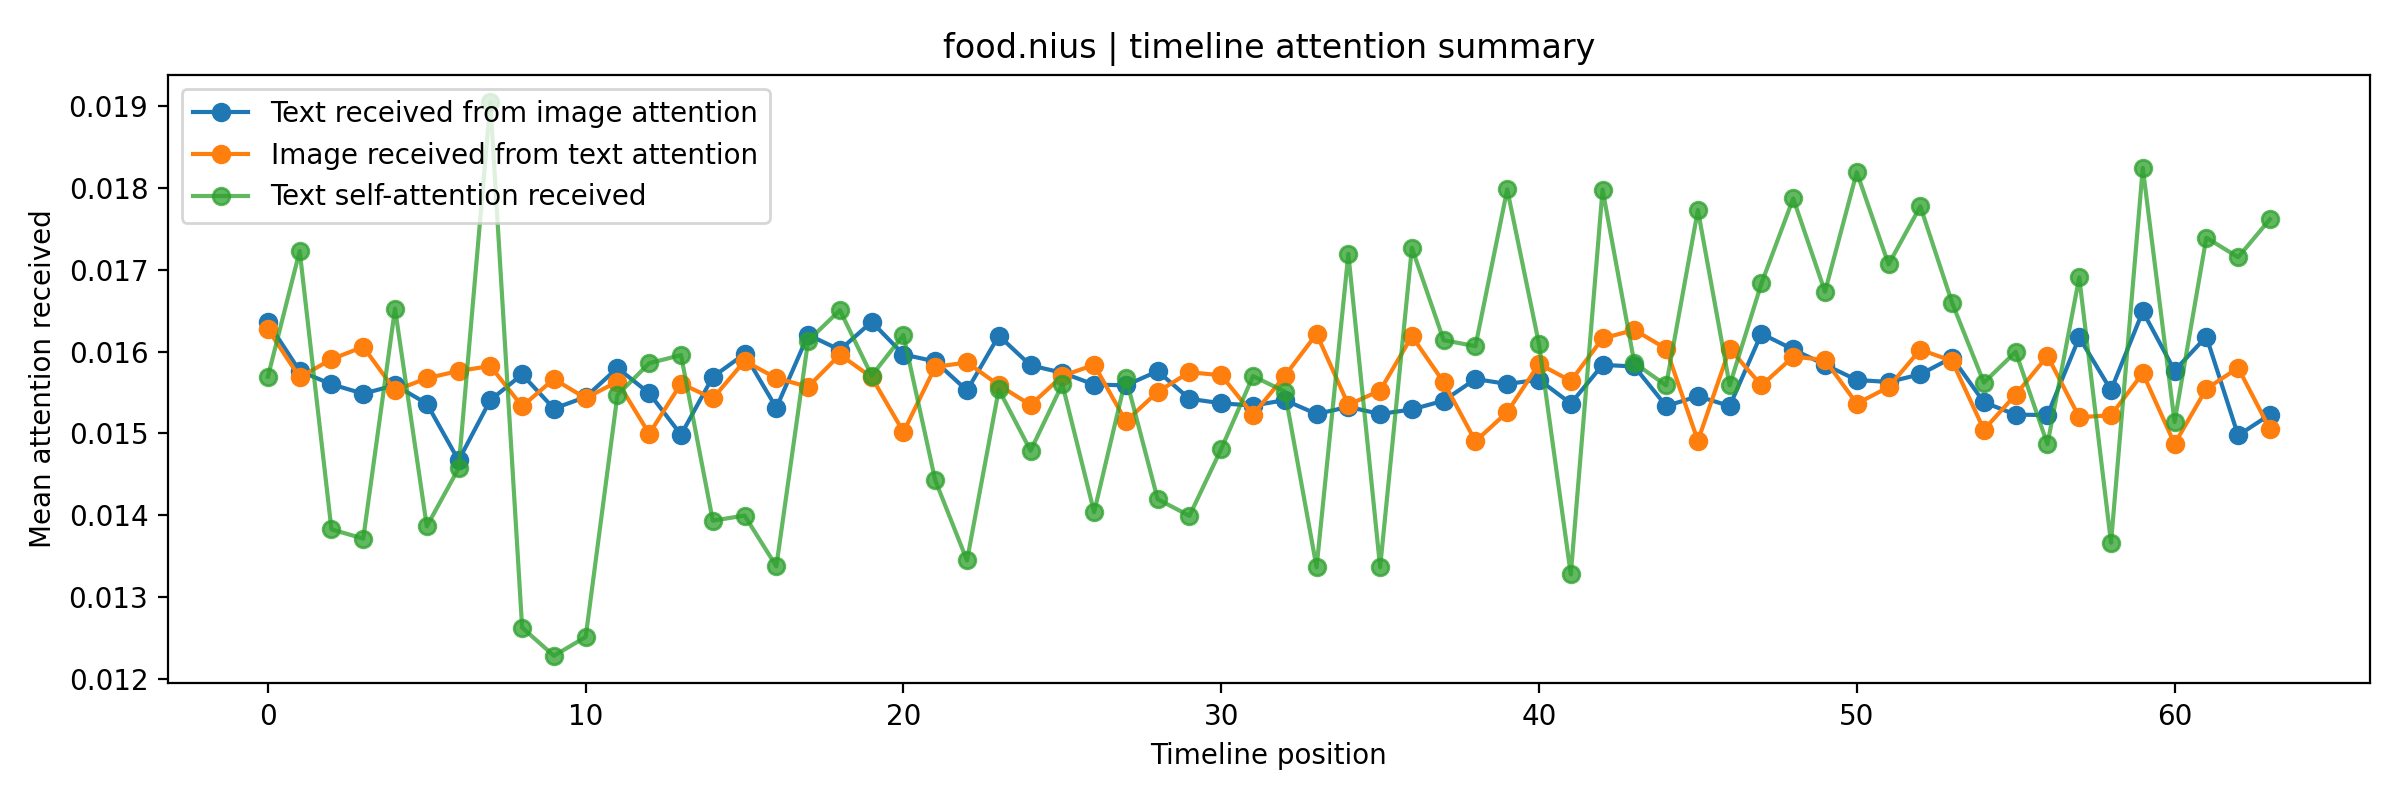

Values plotted in this chart, from the file beside it:
user_id, position, text_valid, image_valid, text, image_path, text_received_from_image_attention, image_received_from_text_attention, text_self_attention_received, image_self_attention_received
food.nius, 0, 1, 1, 美食揪察隊今天揪你吃【本家長壽村】 在韓國擁有40年傳統的本家長壽村 沒預約吃不…, /mnt/d/時間序列/ContextVecNet_Instagram_filt…, 0.01636, 0.01628, 0.01569, 0.01509
food.nius, 1, 1, 1, 【寧夏夜市最紅排隊名店你有吃過嗎?】 寧夏夜市最紅排隊名店你有吃過嗎? 快在底下…, /mnt/d/時間序列/ContextVecNet_Instagram_filt…, 0.01576, 0.01569, 0.01723, 0.01511
food.nius, 2, 1, 1, 美食揪察隊今天揪你吃【青春雞】 開到深夜的信義區最潮私人包廂 店內進駐多位創作者…, /mnt/d/時間序列/ContextVecNet_Instagram_filt…, 0.0156, 0.01591, 0.01383, 0.01547
food.nius, 3, 1, 1, 美食揪察隊今天揪你吃【CRO#FEE 咖啡井】 東區絕美綠白跳色系韓風咖啡廳 追…, /mnt/d/時間序列/ContextVecNet_Instagram_filt…, 0.01549, 0.01606, 0.01372, 0.01534
food.nius, 4, 1, 1, 【1+1更好吃!五種超商美食隱藏吃法】 1+1更好吃!五種超商美食隱藏吃法 快在…, /mnt/d/時間序列/ContextVecNet_Instagram_filt…, 0.01559, 0.01553, 0.01653, 0.01476
food.nius, 5, 1, 1, 美食揪察隊今天揪你吃【Hanekin 麵屋.羽金】 東門濃郁系烏骨雞湯拉麵 火山…, /mnt/d/時間序列/ContextVecNet_Instagram_filt…, 0.01537, 0.01568, 0.01387, 0.01613
food.nius, 6, 1, 1, 美食揪察隊今天揪你吃【越南富國島 Crab House】 今天帶大家出國囉~ 有…, /mnt/d/時間序列/ContextVecNet_Instagram_filt…, 0.01467, 0.01576, 0.01457, 0.01622
food.nius, 7, 1, 1, 一年一度的端午節來臨了! 祝大家好運粽在身邊,好事接粽而來🐲🚣🚣🚣🚣🚩, /mnt/d/時間序列/ContextVecNet_Instagram_filt…, 0.01541, 0.01582, 0.01905, 0.01716
food.nius, 8, 1, 1, 美食揪察隊今天揪你吃【BURNT BURGER SOCIAL CLUB】 市政府…, /mnt/d/時間序列/ContextVecNet_Instagram_filt…, 0.01572, 0.01533, 0.01263, 0.01431
food.nius, 9, 1, 1, 美食揪察隊今天揪你吃【本家選手村】 本家長壽村的姊妹店! 韓式烤肉專門店還有韓系…, /mnt/d/時間序列/ContextVecNet_Instagram_filt…, 0.0153, 0.01567, 0.01228, 0.01624
food.nius, 10, 1, 1, 美食揪察隊今天揪你吃【BAGEL BAGEL 貝果貝果】 中山好吃又好拍的韓系手…, /mnt/d/時間序列/ContextVecNet_Instagram_filt…, 0.01545, 0.01543, 0.01251, 0.01501
food.nius, 11, 1, 1, 【全台小吃正名戰 這才不是滷肉飯 】 滷肉飯也有南北戰爭? 快在底下留言哪碗才是…, /mnt/d/時間序列/ContextVecNet_Instagram_filt…, 0.0158, 0.01563, 0.01547, 0.01443
food.nius, 12, 1, 1, 【七種用屎做的美食你一定吃過一種!】 屎美食從小到大你一定有被身邊人叫過去吃屎啦…, /mnt/d/時間序列/ContextVecNet_Instagram_filt…, 0.01549, 0.015, 0.01586, 0.01525
food.nius, 13, 1, 1, ❰富國島伴手禮大全!金剛超市7款必買❱ 不知道富國島伴手禮要買什麼嗎? 就到全島…, /mnt/d/時間序列/ContextVecNet_Instagram_filt…, 0.01498, 0.01561, 0.01596, 0.01537
food.nius, 14, 1, 1, 美食揪察隊今天揪你吃【冰茶專賣店】 西門台式復古感餐酒館帶你環遊世界 長島冰茶融…, /mnt/d/時間序列/ContextVecNet_Instagram_filt…, 0.01569, 0.01543, 0.01393, 0.01498
food.nius, 15, 1, 1, 【六個女生公認的約會大地雷】 你的約會對象也會這樣嗎? 約會遇到這種人真的想原地…, /mnt/d/時間序列/ContextVecNet_Instagram_filt…, 0.01597, 0.01589, 0.014, 0.01621
food.nius, 16, 1, 1, 美食揪察隊今天揪你吃【喜魚小酸菜魚】 沒朋友也可以自己吃的酸菜魚 採用天然水果發…, /mnt/d/時間序列/ContextVecNet_Instagram_filt…, 0.01531, 0.01568, 0.01338, 0.01482
food.nius, 17, 1, 1, 【十個超鬧餐廳諧音梗名】 刻在台灣人DNA裡的諧音梗魂! 盤點那些被玩壞的餐廳諧…, /mnt/d/時間序列/ContextVecNet_Instagram_filt…, 0.01621, 0.01557, 0.01613, 0.01563
food.nius, 18, 1, 1, 【五間台北情人節大餐推薦 】 餐廳選得好感情沒煩惱! 情人節還不知道吃什麼嗎? …, /mnt/d/時間序列/ContextVecNet_Instagram_filt…, 0.01602, 0.01596, 0.01651, 0.01479
food.nius, 19, 1, 1, 【五間臨近大稻埕煙火美食】 看煙火前來這就對了 ! 追蹤妞其林💗 美食全部一次看…, /mnt/d/時間序列/ContextVecNet_Instagram_filt…, 0.01636, 0.01569, 0.01571, 0.01552
food.nius, 20, 1, 1, 【五個超鬧食物大戰】 你小時候有因為玩食物被媽媽胖揍一頓嗎? 五個可以正大光明玩…, /mnt/d/時間序列/ContextVecNet_Instagram_filt…, 0.01597, 0.01502, 0.0162, 0.01704
food.nius, 21, 1, 1, 【五間台北夏日必訪避暑咖啡廳 】 逛街逛到快中暑就快去咖啡廳消暑吧 追蹤妞其林💗…, /mnt/d/時間序列/ContextVecNet_Instagram_filt…, 0.01588, 0.01581, 0.01443, 0.01638
food.nius, 22, 1, 1, 美食揪察隊今天揪你吃【brunchhaus】 洗版IG的韓式扁可頌你不能沒吃過!…, /mnt/d/時間序列/ContextVecNet_Instagram_filt…, 0.01553, 0.01587, 0.01345, 0.01464
food.nius, 23, 1, 1, 【五間台北不能沒吃過的超強拉麵 】 拉麵老饕看過來! 不管你愛什麼湯頭這集都有 …, /mnt/d/時間序列/ContextVecNet_Instagram_filt…, 0.0162, 0.01559, 0.01554, 0.01519
food.nius, 24, 1, 1, 【藏在西裝店裡的秘密酒吧!你找得到進門的密碼嗎?】 美食揪察隊今天揪你吃【Le …, /mnt/d/時間序列/ContextVecNet_Instagram_filt…, 0.01583, 0.01535, 0.01479, 0.01764
food.nius, 25, 1, 1, 【五間台北必訪異國早午餐 】 休假就是要吃早午餐啊 追蹤妞其林💗 美食全部一次看…, /mnt/d/時間序列/ContextVecNet_Instagram_filt…, 0.01574, 0.0157, 0.0156, 0.01548
food.nius, 26, 1, 1, 美食揪察隊今天揪你吃【竹苑shabu】 貴婦火鍋界的築地市場 新鮮到以為後院有一…, /mnt/d/時間序列/ContextVecNet_Instagram_filt…, 0.0156, 0.01584, 0.01404, 0.0147
food.nius, 27, 1, 1, 【三個你活到現在都不知道的食物冷知識】 食物掉地板幾秒內能吃? 追蹤妞其林💗 美…, /mnt/d/時間序列/ContextVecNet_Instagram_filt…, 0.01559, 0.01515, 0.01568, 0.01635
food.nius, 28, 1, 1, 【一起來爆戳蛋黃吧】 戳不到月亮就來戳爆月見 妞其林最誘人的蛋黃合集 追蹤妞其林…, /mnt/d/時間序列/ContextVecNet_Instagram_filt…, 0.01576, 0.01551, 0.0142, 0.01548
food.nius, 29, 1, 1, 美食揪察隊今天揪你吃【Le Kief 菱玖洋服】 像電影「金牌特務」一樣 藏在西…, /mnt/d/時間序列/ContextVecNet_Instagram_filt…, 0.01542, 0.01575, 0.01399, 0.01492
food.nius, 30, 1, 1, 美食揪察隊今天揪你吃【brunchhaus】 洗版IG的韓式扁可頌你不能沒吃過!…, /mnt/d/時間序列/ContextVecNet_Instagram_filt…, 0.01537, 0.01571, 0.01481, 0.01474
food.nius, 31, 1, 1, 【台北5間中秋吃烤肉餐廳推薦】 今年中秋不想狼狽烤肉又想大口吃肉? 懶人的肉是不…, /mnt/d/時間序列/ContextVecNet_Instagram_filt…, 0.01534, 0.01523, 0.0157, 0.01496
food.nius, 32, 1, 1, Happy Moon Festival!!, /mnt/d/時間序列/ContextVecNet_Instagram_filt…, 0.01541, 0.0157, 0.01551, 0.01794
food.nius, 33, 1, 1, 美食揪察隊今天揪你吃【肉你好】 這間店根本就是E人的天堂 全店員工社交能量滿滿 …, /mnt/d/時間序列/ContextVecNet_Instagram_filt…, 0.01524, 0.01622, 0.01336, 0.01574
food.nius, 34, 1, 1, 【20秒酒鬼冷知識_愛灌酒是真的有病?】 你有聽過「空酒杯恐懼症」嗎? 雖然很像…, /mnt/d/時間序列/ContextVecNet_Instagram_filt…, 0.01533, 0.01535, 0.0172, 0.01655
food.nius, 35, 1, 1, 美食揪察隊今天揪你吃【肉你好】 這間店根本就是E人的天堂 全店員工社交能量滿滿 …, /mnt/d/時間序列/ContextVecNet_Instagram_filt…, 0.01524, 0.01553, 0.01336, 0.01512
food.nius, 36, 1, 1, 【十款八年級生的童年零食】 不這樣吃真的不對味! 這些零食你還記得嗎? 底下留言…, /mnt/d/時間序列/ContextVecNet_Instagram_filt…, 0.01529, 0.01619, 0.01727, 0.0157
food.nius, 37, 1, 1, 【五間不正經靈魂最愛的台北怪可愛餐廳】 越暗的地方你越亮 越怪的餐廳我越愛! 五…, /mnt/d/時間序列/ContextVecNet_Instagram_filt…, 0.0154, 0.01563, 0.01614, 0.01546
food.nius, 38, 1, 1, 【安陵容吃錯苦杏仁了?三個有毒食物冷知識】 以上冷知識你覺得哪個最有趣呢 底下留…, /mnt/d/時間序列/ContextVecNet_Instagram_filt…, 0.01567, 0.01491, 0.01607, 0.01809
food.nius, 39, 1, 1, 【20秒酒鬼冷知識_喝完酒考多益成績更好?】 你有遇過喝完酒外語會變好的朋友嗎?…, /mnt/d/時間序列/ContextVecNet_Instagram_filt…, 0.01561, 0.01526, 0.01798, 0.01667
food.nius, 40, 1, 1, 【五間台北2024必比登新入榜餐廳 】 這些必比登餐廳你吃過幾間? 2024米其…, /mnt/d/時間序列/ContextVecNet_Instagram_filt…, 0.01566, 0.01585, 0.01609, 0.01474
food.nius, 41, 1, 1, 美食揪察隊今天揪你吃【娘子韓食】 牽絲到天花板的雪花起司烤腸怎麼能不吃爆呢! 一…, /mnt/d/時間序列/ContextVecNet_Instagram_filt…, 0.01537, 0.01564, 0.01328, 0.01471
food.nius, 42, 1, 1, 【20秒酒鬼冷知識_多喝酒會變瘦?】 選含醣量低的酒其實不太會胖 小酌還可以幫助…, /mnt/d/時間序列/ContextVecNet_Instagram_filt…, 0.01584, 0.01616, 0.01798, 0.01646
food.nius, 43, 1, 1, 【雙北最頂雞肉飯五選 】 50塊就能吃到一盤雞肉? 爆香雞油配蛋黃瀑布! 追蹤妞…, /mnt/d/時間序列/ContextVecNet_Instagram_filt…, 0.01582, 0.01627, 0.01586, 0.01571
food.nius, 44, 1, 1, 【日本「筑前屋」信義旗艦店開幕啦 】 原汁原味的日本居酒屋 江戶慶典風的裝潢 讓…, /mnt/d/時間序列/ContextVecNet_Instagram_filt…, 0.01534, 0.01604, 0.01559, 0.01454
food.nius, 45, 1, 1, 【20秒酒鬼冷知識_歐洲人連吃麥當勞都有啤酒套餐?】 酒鬼們你吃麥當勞還在配可樂…, /mnt/d/時間序列/ContextVecNet_Instagram_filt…, 0.01546, 0.01491, 0.01773, 0.01361
food.nius, 46, 1, 1, 【日本「筑前屋」信義旗艦店開幕啦 】 原汁原味的日本居酒屋 江戶慶典風的裝潢 讓…, /mnt/d/時間序列/ContextVecNet_Instagram_filt…, 0.01534, 0.01604, 0.01559, 0.01446
food.nius, 47, 1, 1, 【20秒酒鬼冷知識_跟喜歡的人喝這款酒感情會升溫?】 各位酒鬼們有聽過調酒有分長…, /mnt/d/時間序列/ContextVecNet_Instagram_filt…, 0.01622, 0.01559, 0.01684, 0.01604
food.nius, 48, 1, 1, 【20秒酒鬼冷知識_借酒消愁愁更愁?】 俗話說沒有什麼事是一杯酒解決不了的 如果…, /mnt/d/時間序列/ContextVecNet_Instagram_filt…, 0.01603, 0.01594, 0.01787, 0.01581
food.nius, 49, 1, 1, 【盤點八組KPOP女團愛吃的食物】 用空耳來看看 KPOP女團都愛吃什麼 吃貨真…, /mnt/d/時間序列/ContextVecNet_Instagram_filt…, 0.01584, 0.0159, 0.01673, 0.01387
food.nius, 50, 1, 1, 【無腦吃遍全球的聖誕大餐】 聖誕大餐除了烤雞之外 你還知道什麼特別的地方美食嗎?…, /mnt/d/時間序列/ContextVecNet_Instagram_filt…, 0.01565, 0.01536, 0.01819, 0.01585
food.nius, 51, 1, 1, 【回顧十五個超嚇人怪口味披薩】 義大利人真的要崩潰了 比夏威夷披薩還地獄的怪口味…, /mnt/d/時間序列/ContextVecNet_Instagram_filt…, 0.01563, 0.01557, 0.01707, 0.0157
food.nius, 52, 1, 1, 【八個過年零食熱量陷阱排名】 每年過年最怕的不是親戚的催婚 是不知道年後會胖幾公…, /mnt/d/時間序列/ContextVecNet_Instagram_filt…, 0.01572, 0.01603, 0.01778, 0.01698
food.nius, 53, 1, 1, 【五個曾轟動全台的爆紅排隊美食】 台灣人有多愛排隊 回顧五個曾轟動全台的爆紅排隊…, /mnt/d/時間序列/ContextVecNet_Instagram_filt…, 0.01593, 0.01589, 0.0166, 0.01475
food.nius, 54, 1, 1, 【六個第一次約會超扣分的NG美食】 都説想抓住一個人先抓住她的胃 第一次約會選對…, /mnt/d/時間序列/ContextVecNet_Instagram_filt…, 0.01538, 0.01505, 0.01562, 0.01653
food.nius, 55, 1, 1, 【五個晚了就買不到的福利社美食霸主】 每次下課最愛去的一定是福利社 你最懷念哪個…, /mnt/d/時間序列/ContextVecNet_Instagram_filt…, 0.01523, 0.01547, 0.016, 0.0173
food.nius, 56, 1, 1, 【五部配飯看吃更香的韓國美食綜藝】 看完黑白大廚就找不到配飯吃的綜藝了嗎? 五部…, /mnt/d/時間序列/ContextVecNet_Instagram_filt…, 0.01523, 0.01595, 0.01487, 0.01633
food.nius, 57, 1, 1, 【盤點十二杯被玩壞的飲料取名】 你也受夠一堆飲料取怪名字了嗎? 台灣人諧音梗的版…, /mnt/d/時間序列/ContextVecNet_Instagram_filt…, 0.01618, 0.0152, 0.01691, 0.01845
food.nius, 58, 1, 1, 【盤點八個讓餐飲店員崩潰的奧客奇行種】 奧客真的是一山還有一山高的生物 盤點八個…, /mnt/d/時間序列/ContextVecNet_Instagram_filt…, 0.01553, 0.01522, 0.01366, 0.01391
food.nius, 59, 1, 1, 【五個台灣小孩的營養午餐共同回憶】 螢光咖哩是蜜糖還是毒藥? 以前你最愛吃營養午…, /mnt/d/時間序列/ContextVecNet_Instagram_filt…, 0.01649, 0.01574, 0.01825, 0.01548
... 4 more rows
